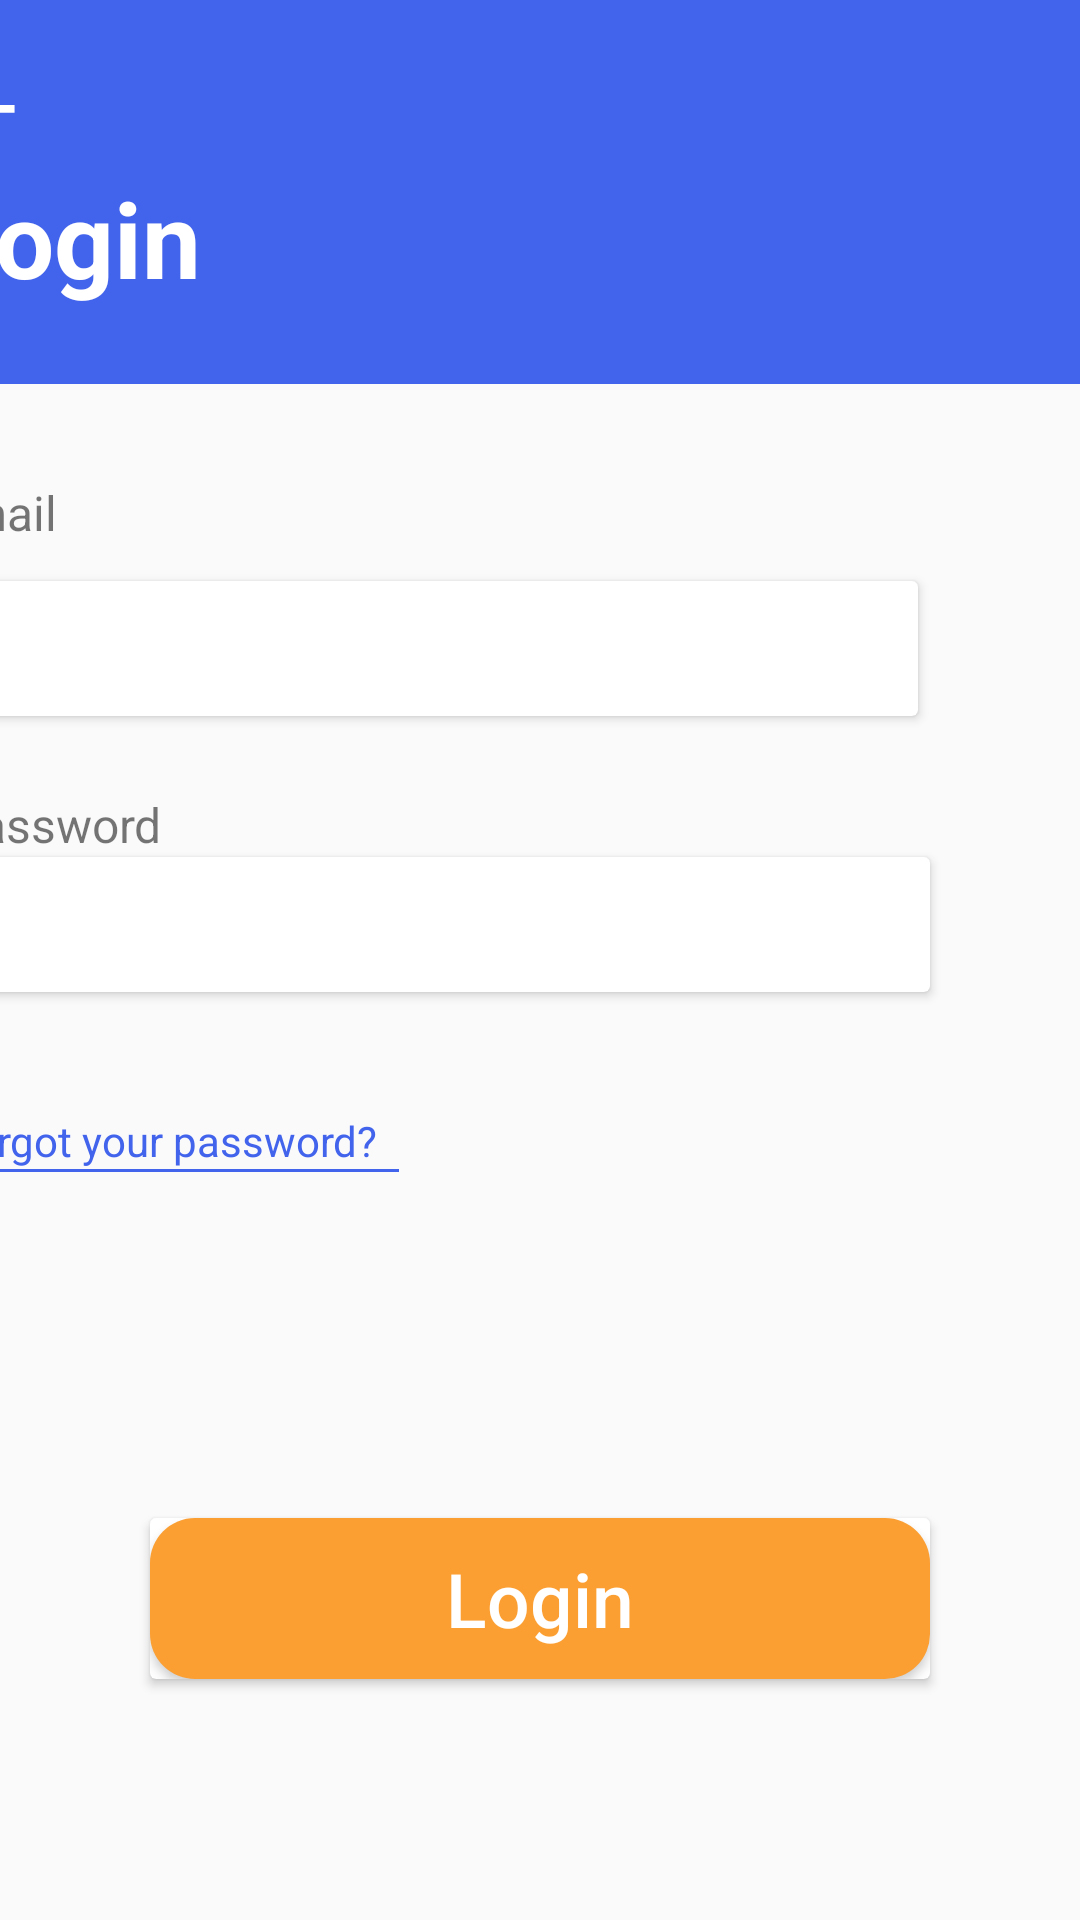

Produce the Android XML layout that renders to this screen, including the resource entries it uses.
<!-- AndroidManifest.xml: application theme Theme.Taskify_App_Layout -->
<!-- res/layout/activity_login_page.xml -->
<?xml version="1.0" encoding="utf-8"?>
<androidx.constraintlayout.widget.ConstraintLayout xmlns:android="http://schemas.android.com/apk/res/android"
    xmlns:app="http://schemas.android.com/apk/res-auto"
    xmlns:tools="http://schemas.android.com/tools"
    android:layout_width="match_parent"
    android:layout_height="match_parent"
    tools:context=".LoginPage">

    <androidx.cardview.widget.CardView
        android:id="@+id/cardView2"
        android:layout_width="wrap_content"
        android:layout_height="wrap_content"
        android:layout_marginStart="4dp"
        android:layout_marginLeft="4dp"
        android:layout_marginTop="200dp"
        app:layout_constraintStart_toStartOf="@+id/guideline6"
        app:layout_constraintTop_toBottomOf="@+id/textView2" />

    <TextView
        android:id="@+id/textView4"
        android:layout_width="wrap_content"
        android:layout_height="wrap_content"
        android:layout_marginStart="4dp"
        android:layout_marginLeft="4dp"
        android:layout_marginTop="136dp"
        android:text="Password"
        android:textSize="16sp"
        app:layout_constraintStart_toStartOf="@+id/guideline6"
        app:layout_constraintTop_toTopOf="@+id/guideline5" />

    <androidx.cardview.widget.CardView
        android:id="@+id/cardView"
        android:layout_width="wrap_content"
        android:layout_height="wrap_content"
        android:layout_marginStart="4dp"
        android:layout_marginLeft="4dp"
        android:layout_marginTop="104dp"
        app:layout_constraintStart_toStartOf="@+id/guideline6"
        app:layout_constraintTop_toBottomOf="@+id/textView2">

        <EditText
            android:id="@+id/etPassword1"
            android:layout_width="327sp"
            android:layout_height="45sp"
            android:background="@drawable/roundreactangle"
            android:inputType="textPersonName" />
    </androidx.cardview.widget.CardView>

    <androidx.cardview.widget.CardView
        android:layout_width="match_parent"
        android:layout_height="wrap_content"
        android:layout_marginHorizontal="50sp"
        app:layout_constraintEnd_toEndOf="parent"
        app:layout_constraintStart_toStartOf="parent"
        app:layout_constraintTop_toTopOf="@id/guideline4">

        <Button
            android:layout_width="match_parent"
            android:layout_height="wrap_content"
            android:layout_gravity="center"
            android:background="@drawable/ic_rectangle"
            android:fontFamily="sans-serif-medium"
            android:gravity="center"
            android:paddingHorizontal="40sp"
            android:paddingVertical="10sp"
            android:text="Login"
            android:textAllCaps="false"
            android:textColor="@color/white"
            android:textSize="25sp" />

    </androidx.cardview.widget.CardView>

    <androidx.constraintlayout.widget.Guideline
        android:id="@+id/guideline4"
        android:layout_width="wrap_content"
        android:layout_height="wrap_content"
        android:orientation="horizontal"
        app:layout_constraintEnd_toEndOf="parent"
        app:layout_constraintGuide_begin="506dp"
        app:layout_constraintStart_toStartOf="parent" />

    <androidx.constraintlayout.widget.Guideline
        android:id="@+id/guideline5"
        android:layout_width="wrap_content"
        android:layout_height="wrap_content"
        android:orientation="horizontal"
        app:layout_constraintEnd_toEndOf="parent"
        app:layout_constraintGuide_percent="0.2"
        app:layout_constraintStart_toStartOf="parent" />

    <View
        android:id="@+id/view"
        android:layout_width="match_parent"
        android:layout_height="0dp"
        android:background="#4263EC"
        app:layout_constraintBottom_toTopOf="@+id/guideline5"
        app:layout_constraintEnd_toEndOf="parent"
        app:layout_constraintStart_toStartOf="parent"
        app:layout_constraintTop_toTopOf="parent" />

    <androidx.constraintlayout.widget.Guideline
        android:id="@+id/guideline6"
        android:layout_width="wrap_content"
        android:layout_height="wrap_content"
        android:orientation="vertical"
        app:layout_constraintGuide_end="381dp" />

    <androidx.constraintlayout.widget.Guideline
        android:id="@+id/guideline7"
        android:layout_width="wrap_content"
        android:layout_height="wrap_content"
        android:orientation="horizontal"
        app:layout_constraintGuide_begin="25dp" />

    <ImageView
        android:id="@+id/imageView"
        android:layout_width="wrap_content"
        android:layout_height="wrap_content"
        android:layout_marginTop="5sp"
        android:src="@drawable/ic_baseline_arrow_back_24"
        app:layout_constraintBottom_toTopOf="@+id/guideline8"
        app:layout_constraintStart_toStartOf="@+id/guideline6"
        app:layout_constraintTop_toTopOf="@+id/guideline7" />

    <androidx.constraintlayout.widget.Guideline
        android:id="@+id/guideline8"
        android:layout_width="wrap_content"
        android:layout_height="wrap_content"
        android:orientation="horizontal"
        app:layout_constraintGuide_begin="56dp" />

    <TextView
        android:id="@+id/textView"
        android:layout_width="wrap_content"
        android:layout_height="wrap_content"
        android:text="Login"
        android:textColor="@color/white"
        android:textSize="35sp"
        android:textStyle="bold"
        app:layout_constraintStart_toStartOf="@+id/guideline6"
        app:layout_constraintTop_toTopOf="@+id/guideline8" />


    <TextView
        android:id="@+id/textView2"
        android:layout_width="wrap_content"
        android:layout_height="wrap_content"
        android:layout_marginTop="32dp"
        android:text="Email"
        android:textSize="16sp"
        app:layout_constraintStart_toStartOf="@+id/guideline6"
        app:layout_constraintTop_toTopOf="@+id/guideline5" />

    <androidx.cardview.widget.CardView
        android:layout_width="wrap_content"
        android:layout_height="wrap_content"
        android:layout_marginTop="12dp"
        app:layout_constraintStart_toStartOf="@+id/guideline6"
        app:layout_constraintTop_toBottomOf="@+id/textView2">

        <EditText
            android:id="@+id/etPassword123"
            android:layout_width="327sp"
            android:layout_height="45sp"
            android:background="@drawable/roundreactangle"
            android:inputType="textPersonName" />
    </androidx.cardview.widget.CardView>

    <TextView
        android:id="@+id/textView3"
        android:layout_width="wrap_content"
        android:layout_height="wrap_content"
        android:layout_marginTop="40sp"
        android:drawableBottom="@drawable/underline"
        android:text="Forgot your password?"
        android:textColor="#4263EC"
        app:layout_constraintStart_toEndOf="@+id/cardView2"
        app:layout_constraintTop_toBottomOf="@+id/cardView" />

</androidx.constraintlayout.widget.ConstraintLayout>
<!-- resources referenced by this layout -->
<resources>
  <!-- drawable ic_baseline_arrow_back_24 (drawable) -->
  <vector android:height="45dp" android:tint="#FFFFFF"
      android:viewportHeight="35" android:viewportWidth="35"
      android:width="45dp" xmlns:android="http://schemas.android.com/apk/res/android">
      <path android:fillColor="@android:color/white" android:pathData="M20,11H7.83l5.59,-5.59L12,4l-8,8 8,8 1.41,-1.41L7.83,13H20v-2z"/>
  </vector>
  <!-- drawable ic_rectangle (drawable) -->
  <shape xmlns:android="http://schemas.android.com/apk/res/android"
      android:shape="rectangle">
    <solid
      android:color="#FB9F33"/>
    <corners
      android:radius="15sp"
      />
  </shape>
  <!-- drawable roundreactangle (drawable) -->
  <?xml version="1.0" encoding="utf-8"?>
  <shape xmlns:android="http://schemas.android.com/apk/res/android"
      android:shape="rectangle">
      <solid
          android:color="@color/white"
          />
      <corners
          android:radius="25sp"
          />
      <stroke
          android:color="@color/white"
          android:width="1sp"/>
  
  
  </shape>
  <!-- drawable underline (drawable) -->
  <?xml version="1.0" encoding="utf-8"?>
  <shape xmlns:android="http://schemas.android.com/apk/res/android"
      android:shape="rectangle">
      <solid android:color="#4263EC" />
      <size
          android:width="150sp"
          android:height="1sp" />
  </shape>
  <style name="Theme.Taskify_App_Layout" parent="Theme.AppCompat.DayNight.DarkActionBar">
          
          <item name="colorPrimary">@color/purple_500</item>
          <item name="colorPrimaryVariant">@color/purple_700</item>
          <item name="colorOnPrimary">@color/white</item>
          
          <item name="colorSecondary">@color/teal_200</item>
          <item name="colorSecondaryVariant">@color/teal_700</item>
          <item name="colorOnSecondary">@color/black</item>
          
          <item name="android:statusBarColor" tools:targetApi="l">?attr/colorPrimaryVariant</item>
          
      </style>
  <!-- not gathered from this repository: default colours our renderer supplied (Android Studio template values) -->
  <color name="purple_500">#FF6200EE</color>
  <color name="purple_700">#FF3700B3</color>
  <color name="teal_200">#FF03DAC5</color>
  <color name="teal_700">#FF018786</color>
  <color name="black">#FF000000</color>
  <color name="white">#FFFFFFFF</color>
</resources>
